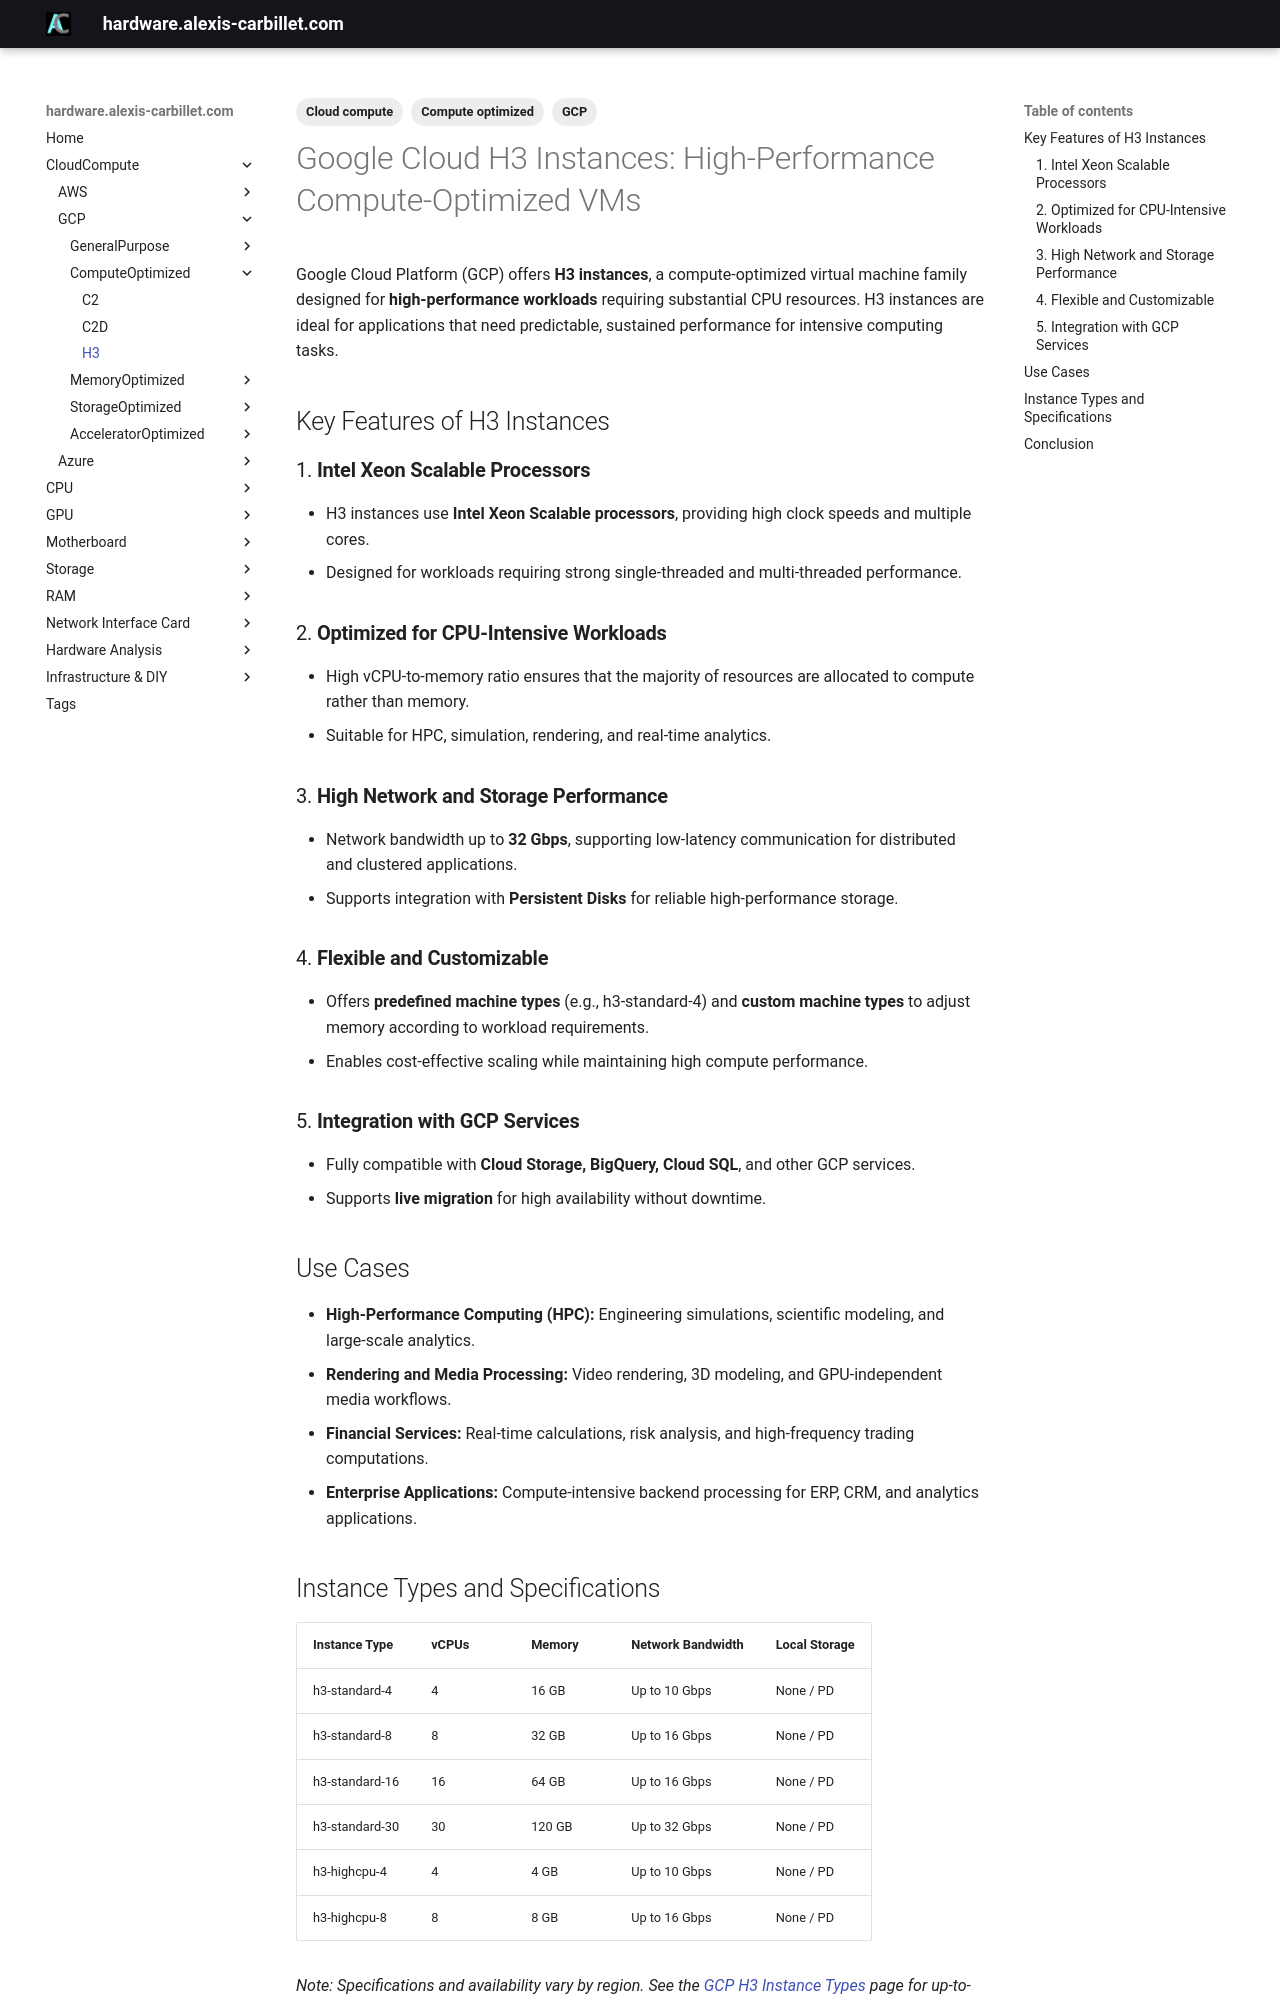

repository: alexiscarbillet/serverhub · page: CloudCompute/GCP/ComputeOptimized/H3/index.html · generator: mkdocs

---
tags:
  - Cloud compute
  - GCP
  - Compute optimized
---

# Google Cloud H3 Instances: High-Performance Compute-Optimized VMs

Google Cloud Platform (GCP) offers **H3 instances**, a compute-optimized virtual machine family designed for **high-performance workloads** requiring substantial CPU resources. H3 instances are ideal for applications that need predictable, sustained performance for intensive computing tasks.

## Key Features of H3 Instances

### 1. **Intel Xeon Scalable Processors**

* H3 instances use **Intel Xeon Scalable processors**, providing high clock speeds and multiple cores.
* Designed for workloads requiring strong single-threaded and multi-threaded performance.

### 2. **Optimized for CPU-Intensive Workloads**

* High vCPU-to-memory ratio ensures that the majority of resources are allocated to compute rather than memory.
* Suitable for HPC, simulation, rendering, and real-time analytics.

### 3. **High Network and Storage Performance**

* Network bandwidth up to **32 Gbps**, supporting low-latency communication for distributed and clustered applications.
* Supports integration with **Persistent Disks** for reliable high-performance storage.

### 4. **Flexible and Customizable**

* Offers **predefined machine types** (e.g., h3-standard-4) and **custom machine types** to adjust memory according to workload requirements.
* Enables cost-effective scaling while maintaining high compute performance.

### 5. **Integration with GCP Services**

* Fully compatible with **Cloud Storage, BigQuery, Cloud SQL**, and other GCP services.
* Supports **live migration** for high availability without downtime.

## Use Cases

* **High-Performance Computing (HPC):** Engineering simulations, scientific modeling, and large-scale analytics.
* **Rendering and Media Processing:** Video rendering, 3D modeling, and GPU-independent media workflows.
* **Financial Services:** Real-time calculations, risk analysis, and high-frequency trading computations.
* **Enterprise Applications:** Compute-intensive backend processing for ERP, CRM, and analytics applications.
